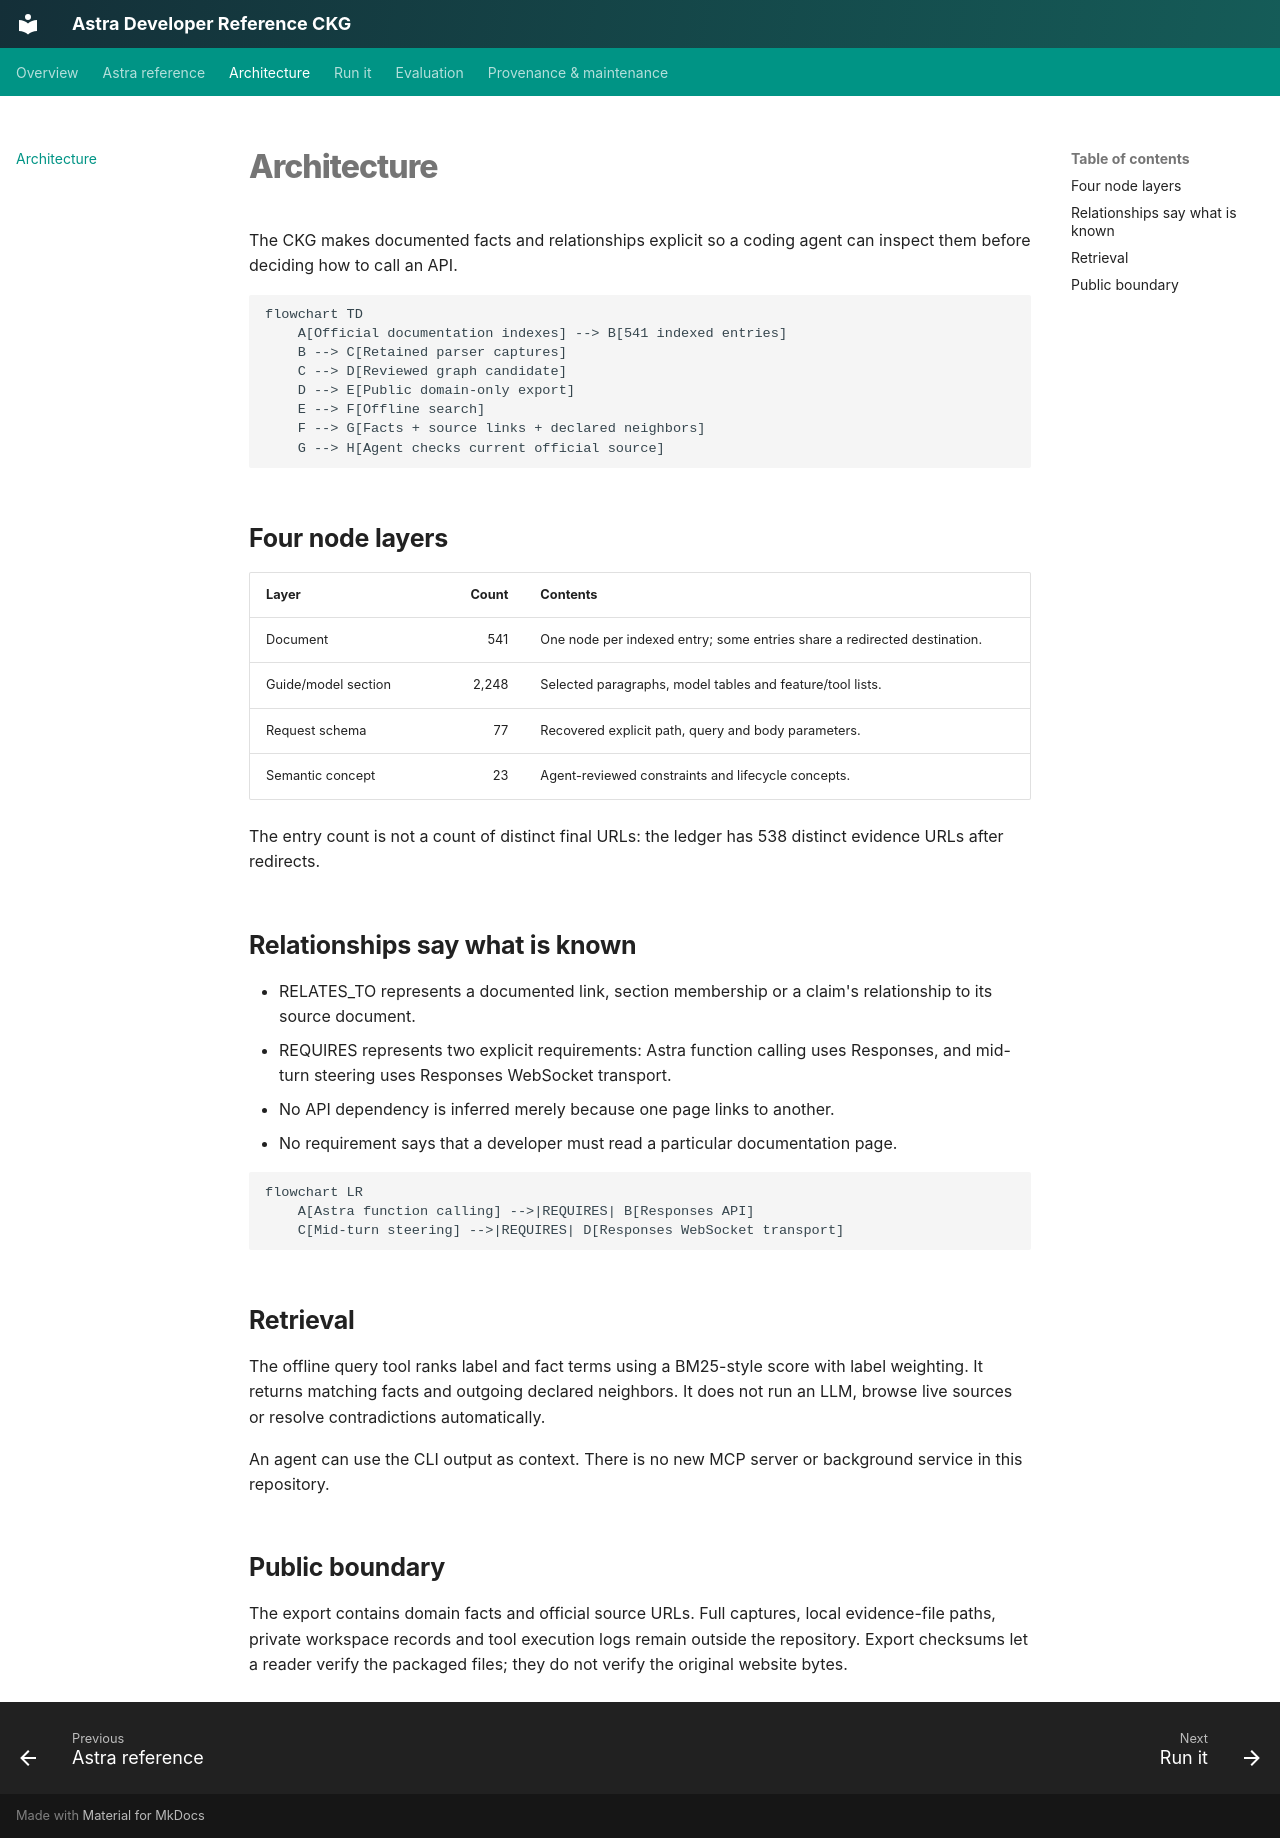

repository: Yarmoluk/ckg-openai-api-docs · page: architecture.html · generator: mkdocs

# Architecture

The CKG makes documented facts and relationships explicit so a coding agent can inspect them before deciding how to call an API.

```mermaid
flowchart TD
    A[Official documentation indexes] --> B[541 indexed entries]
    B --> C[Retained parser captures]
    C --> D[Reviewed graph candidate]
    D --> E[Public domain-only export]
    E --> F[Offline search]
    F --> G[Facts + source links + declared neighbors]
    G --> H[Agent checks current official source]
```

## Four node layers

| Layer | Count | Contents |
|---|---:|---|
| Document | 541 | One node per indexed entry; some entries share a redirected destination. |
| Guide/model section | 2,248 | Selected paragraphs, model tables and feature/tool lists. |
| Request schema | 77 | Recovered explicit path, query and body parameters. |
| Semantic concept | 23 | Agent-reviewed constraints and lifecycle concepts. |

The entry count is not a count of distinct final URLs: the ledger has 538 distinct evidence URLs after redirects.

## Relationships say what is known

- RELATES_TO represents a documented link, section membership or a claim's relationship to its source document.
- REQUIRES represents two explicit requirements: Astra function calling uses Responses, and mid-turn steering uses Responses WebSocket transport.
- No API dependency is inferred merely because one page links to another.
- No requirement says that a developer must read a particular documentation page.

```mermaid
flowchart LR
    A[Astra function calling] -->|REQUIRES| B[Responses API]
    C[Mid-turn steering] -->|REQUIRES| D[Responses WebSocket transport]
```

## Retrieval

The offline query tool ranks label and fact terms using a BM25-style score with label weighting. It returns matching facts and outgoing declared neighbors. It does not run an LLM, browse live sources or resolve contradictions automatically.

An agent can use the CLI output as context. There is no new MCP server or background service in this repository.

## Public boundary

The export contains domain facts and official source URLs. Full captures, local evidence-file paths, private workspace records and tool execution logs remain outside the repository. Export checksums let a reader verify the packaged files; they do not verify the original website bytes.
